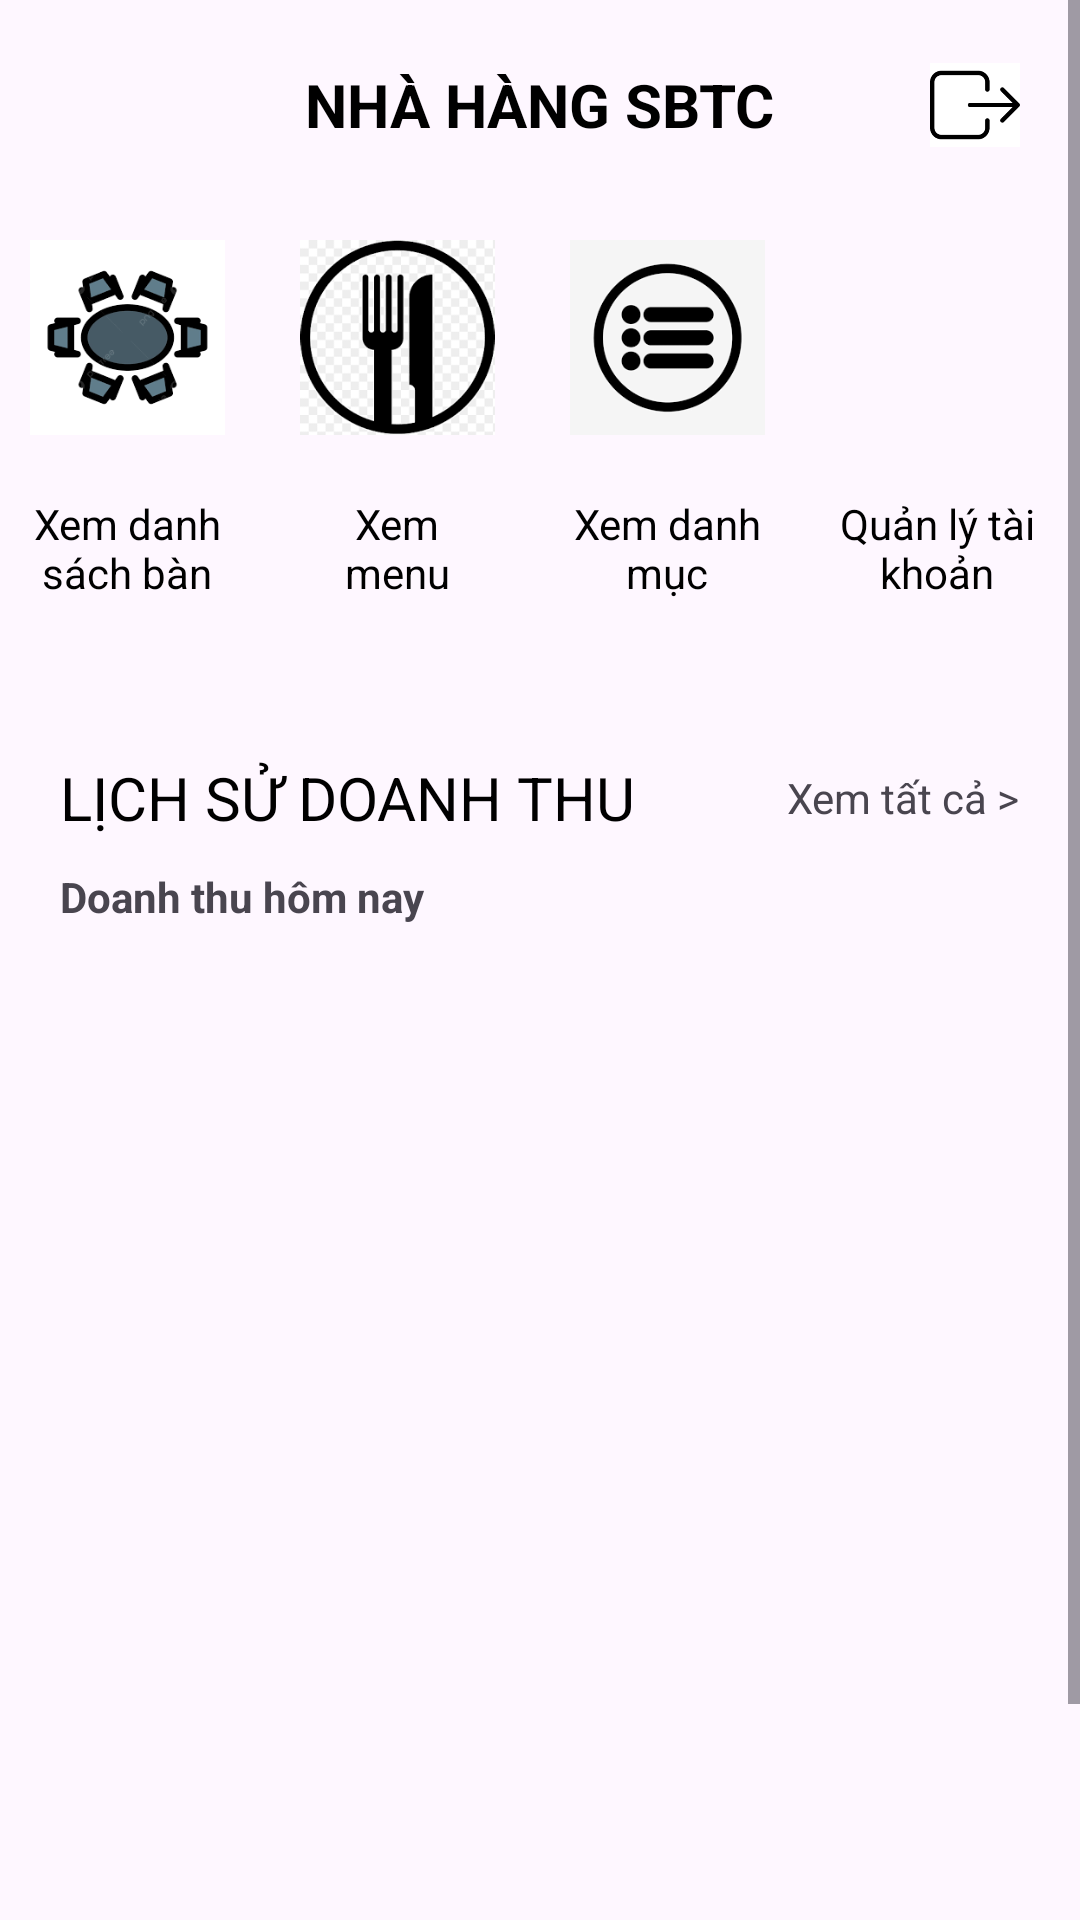

Write the Android layout XML for this screen, with the resource values it uses.
<!-- AndroidManifest.xml: application theme Theme.QLNH_TTT -->
<!-- res/layout/trangchu_layout.xml -->
<?xml version="1.0" encoding="utf-8"?>
<ScrollView
    xmlns:android="http://schemas.android.com/apk/res/android"
    android:layout_width="match_parent"
    android:layout_height="match_parent"
    >
    <LinearLayout
        android:layout_width="match_parent"
        android:layout_height="wrap_content"
        android:orientation="vertical"
        >

        <LinearLayout
            android:layout_width="match_parent"
            android:layout_height="wrap_content"
            android:orientation="vertical"
            android:paddingBottom="20dp"
            >
            
            <RelativeLayout
                android:layout_width="match_parent"
                android:layout_height="wrap_content"
                android:padding="10dp">

                
                <ImageView
                    android:id="@+id/btn_logout"
                    android:layout_width="30dp"
                    android:layout_height="30dp"
                    android:src="@drawable/ic_logout"
                    android:contentDescription="Logout"
                    android:layout_alignParentEnd="true"
                    android:layout_margin="10dp" />

                
                <TextView
                    android:id="@+id/txt_welcom_XinChao"
                    android:layout_width="wrap_content"
                    android:layout_height="wrap_content"
                    android:layout_centerInParent="true"
                    android:text="Nhà hàng SBTC"
                    android:textStyle="bold"
                    android:textColor="@color/black"
                    android:textSize="20sp"
                    android:textAllCaps="true"
                    android:paddingTop="5dp"
                    android:paddingBottom="5dp" />
            </RelativeLayout>

            <LinearLayout
                android:layout_width="wrap_content"
                android:layout_height="wrap_content"
                android:layout_gravity="center"
                android:orientation="horizontal"
                >

                <LinearLayout
                    android:layout_width="wrap_content"
                    android:layout_height="wrap_content"
                    android:orientation="vertical"
                    android:layout_marginRight="5dp"
                    >
                    <RelativeLayout
                        android:id="@+id/layout_displayhome_XemBan"
                        android:layout_width="65dp"
                        android:layout_height="65dp"
                        android:elevation="8dp"
                        android:layout_margin="10dp"
                        >

                        <ImageView
                            android:layout_width="250dp"
                            android:layout_height="200dp"
                            android:layout_centerInParent="true"
                            android:src="@drawable/tablefood"
                            />
                    </RelativeLayout>
                    <TextView
                        android:layout_width="65dp"
                        android:layout_height="wrap_content"
                        android:textAlignment="center"
                        android:gravity="center_horizontal"
                        android:text="Xem danh sách bàn"
                        android:textColor="@color/black"
                        android:layout_margin="10dp"
                        />
                </LinearLayout>

                <LinearLayout
                    android:layout_width="wrap_content"
                    android:layout_height="wrap_content"
                    android:orientation="vertical"
                    android:layout_marginRight="5dp"
                    >
                    <RelativeLayout
                        android:id="@+id/layout_displayhome_XemMenu"
                        android:layout_width="65dp"
                        android:layout_height="65dp"
                        android:elevation="8dp"
                        android:layout_margin="10dp"
                        >

                        <ImageView
                            android:layout_width="200dp"
                            android:layout_height="500dp"
                            android:layout_centerInParent="true"
                            android:src="@drawable/thucdon"
                            />
                    </RelativeLayout>
                    <TextView
                        android:layout_width="65dp"
                        android:layout_height="wrap_content"
                        android:textAlignment="center"
                        android:gravity="center_horizontal"
                        android:text="Xem menu"
                        android:textColor="@color/black"
                        android:layout_margin="10dp"
                        />



                </LinearLayout>

                <LinearLayout
                    android:layout_width="wrap_content"
                    android:layout_height="wrap_content"
                    android:orientation="vertical"
                    android:layout_marginRight="5dp"
                    >
                    <RelativeLayout
                        android:id="@+id/layout_displayhome_XemDanhMuc"
                        android:layout_width="65dp"
                        android:layout_height="65dp"
                        android:elevation="8dp"
                        android:layout_margin="10dp"
                        >

                        <ImageView
                            android:layout_width="200dp"
                            android:layout_height="500dp"
                            android:layout_centerInParent="true"
                            android:src="@drawable/icon_danhmuc"
                            />
                    </RelativeLayout>
                    <TextView
                        android:layout_width="65dp"
                        android:layout_height="wrap_content"
                        android:textAlignment="center"
                        android:gravity="center_horizontal"
                        android:text="Xem danh mục"
                        android:textColor="@color/black"
                        android:layout_margin="10dp"
                        />
                </LinearLayout>

                <LinearLayout
                    android:layout_width="wrap_content"
                    android:layout_height="wrap_content"
                    android:orientation="vertical"
                    android:layout_marginRight="5dp"
                    >
                    <RelativeLayout
                        android:id="@+id/layout_displayhome_XemTaiKhoan"
                        android:layout_width="65dp"
                        android:layout_height="65dp"
                        android:elevation="8dp"
                        android:layout_margin="10dp"
                        >

                        <ImageView
                            android:layout_width="200dp"
                            android:layout_height="500dp"
                            android:layout_centerInParent="true"
                            android:src="@drawable/icon_user"
                            />
                    </RelativeLayout>
                    <TextView
                        android:layout_width="65dp"
                        android:layout_height="wrap_content"
                        android:textAlignment="center"
                        android:gravity="center_horizontal"
                        android:text="Quản lý tài khoản"
                        android:textColor="@color/black"
                        android:layout_margin="10dp"
                        />
                </LinearLayout>

            </LinearLayout>

        </LinearLayout>

        <View
            android:layout_width="wrap_content"
            android:layout_height="1dp"
            android:layout_marginLeft="20dp"
            android:layout_marginRight="20dp"
            />

        <View
            android:layout_width="wrap_content"
            android:layout_height="1dp"
            android:layout_marginLeft="20dp"
            android:layout_marginRight="20dp"
            />

        <LinearLayout
            android:layout_width="match_parent"
            android:layout_height="wrap_content"
            android:orientation="vertical"
            android:padding="20dp"
            >

            <RelativeLayout
                android:layout_width="match_parent"
                android:layout_height="wrap_content"
                android:layout_marginBottom="10dp"
                >

                <TextView
                    android:layout_width="wrap_content"
                    android:layout_height="wrap_content"
                    android:layout_centerVertical="true"
                    android:text="LỊCH SỬ DOANH THU"
                    android:textAllCaps="true"
                    android:textColor="@color/black"
                    android:textSize="20sp" />

                <TextView
                    android:id="@+id/txt_allDoanhThu"
                    android:layout_width="wrap_content"
                    android:layout_height="wrap_content"
                    android:text="Xem tất cả >"
                    android:layout_alignParentRight="true"
                    android:layout_centerVertical="true"
                    />


            </RelativeLayout>

            <LinearLayout
                android:layout_width="match_parent"
                android:layout_height="wrap_content"
                android:orientation="horizontal"
                android:layout_marginBottom="16dp">

                <LinearLayout
                    android:layout_width="0dp"
                    android:layout_height="wrap_content"
                    android:layout_weight="1"
                    android:orientation="vertical">

                    <TextView
                        android:layout_width="wrap_content"
                        android:layout_height="wrap_content"
                        android:text="Doanh thu hôm nay"
                        android:textStyle="bold"/>

                    <TextView
                        android:id="@+id/txt_total_revenue"
                        android:layout_width="wrap_content"
                        android:layout_height="wrap_content"
                        android:textSize="20sp"
                        android:textColor="@android:color/black"
                        android:textStyle="bold"/>
                </LinearLayout>

                <TextView
                    android:id="@+id/txt_bill_count"
                    android:layout_width="wrap_content"
                    android:layout_height="wrap_content"
                    android:layout_gravity="center_vertical"/>
            </LinearLayout>

            <androidx.recyclerview.widget.RecyclerView
                android:id="@+id/rcv_displayhome_DonTrongNgay"
                android:layout_width="match_parent"
                android:layout_height="350dp"


                android:clipToPadding="false"
                />



        </LinearLayout>

    </LinearLayout>

</ScrollView>
<!-- resources referenced by this layout -->
<resources>
  <color name="black">#FF000000</color>
  <!-- drawable ic_logout: png bitmap (drawable, 1529 bytes) -->
  <!-- drawable icon_danhmuc: png bitmap (drawable, 4200 bytes) -->
  <!-- drawable tablefood: png bitmap (drawable, 4496 bytes) -->
  <!-- drawable thucdon: png bitmap (drawable, 5622 bytes) -->
  <style name="Theme.QLNH_TTT" parent="Base.Theme.QLNH_TTT" />
  <style name="Base.Theme.QLNH_TTT" parent="Theme.Material3.DayNight.NoActionBar">
          
          
      </style>
</resources>
